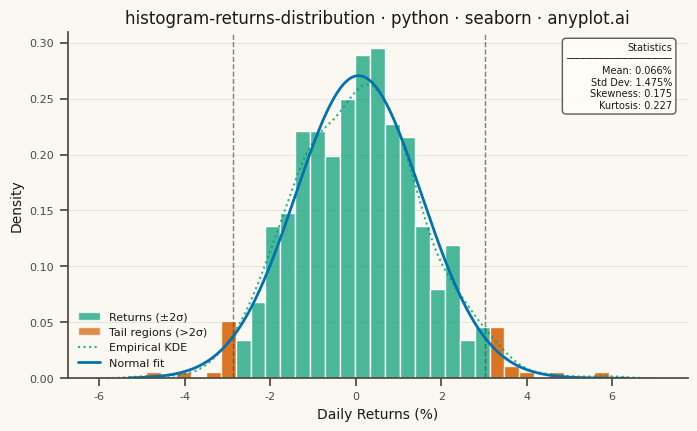

The matplotlib source for this figure:
""" anyplot.ai
histogram-returns-distribution: Returns Distribution Histogram
Library: seaborn 0.13.2 | Python 3.13.13
Quality: 88/100 | Updated: 2026-05-20
"""

import os

import matplotlib.pyplot as plt
import numpy as np
import seaborn as sns
from matplotlib.patches import Patch
from scipy import stats


THEME = os.getenv("ANYPLOT_THEME", "light")
PAGE_BG = "#FAF8F1" if THEME == "light" else "#1A1A17"
ELEVATED_BG = "#FFFDF6" if THEME == "light" else "#242420"
INK = "#1A1A17" if THEME == "light" else "#F0EFE8"
INK_SOFT = "#4A4A44" if THEME == "light" else "#B8B7B0"

OKABE_ITO = ["#009E73", "#D55E00", "#0072B2", "#CC79A7", "#E69F00", "#56B4E9", "#F0E442"]

sns.set_theme(
    style="ticks",
    rc={
        "figure.facecolor": PAGE_BG,
        "axes.facecolor": PAGE_BG,
        "axes.edgecolor": INK_SOFT,
        "axes.labelcolor": INK,
        "text.color": INK,
        "xtick.color": INK_SOFT,
        "ytick.color": INK_SOFT,
        "grid.color": INK,
        "grid.alpha": 0.10,
        "legend.facecolor": ELEVATED_BG,
        "legend.edgecolor": INK_SOFT,
    },
)

np.random.seed(42)
n_days = 504
daily_returns = np.random.normal(loc=0.05, scale=1.5, size=n_days)  # % units

mean_ret = np.mean(daily_returns)
std_ret = np.std(daily_returns)
skewness = stats.skew(daily_returns)
kurtosis = stats.kurtosis(daily_returns)

lower_tail = mean_ret - 2 * std_ret
upper_tail = mean_ret + 2 * std_ret

fig, ax = plt.subplots(figsize=(8, 4.5), dpi=400)

bins = np.linspace(daily_returns.min() - 0.1, daily_returns.max() + 0.1, 32)

# Single histplot on the full dataset so all bars share the same density normalization;
# recolor tail-region bars afterward (two-call approach normalizes each subset independently)
sns.histplot(daily_returns, bins=bins, stat="density", color=OKABE_ITO[0], alpha=0.7, ax=ax)
for patch in ax.patches:
    bin_center = patch.get_x() + patch.get_width() / 2
    if bin_center < lower_tail or bin_center > upper_tail:
        patch.set_facecolor(OKABE_ITO[1])
        patch.set_alpha(0.85)

# Empirical KDE via seaborn (seaborn-native feature for distribution comparison)
sns.kdeplot(daily_returns, ax=ax, color=OKABE_ITO[0], linewidth=1.5, linestyle=":", alpha=0.8)
kde_line = ax.lines[-1]

# Normal distribution curve fitted to the data
x_range = np.linspace(daily_returns.min() - 0.5, daily_returns.max() + 0.5, 300)
normal_pdf = stats.norm.pdf(x_range, mean_ret, std_ret)
ax.plot(x_range, normal_pdf, color=OKABE_ITO[2], linewidth=2.0)
normal_line = ax.lines[-1]

# Vertical dashed lines at ±2σ boundaries
ax.axvline(lower_tail, color=INK_SOFT, linestyle="--", linewidth=1.0, alpha=0.7)
ax.axvline(upper_tail, color=INK_SOFT, linestyle="--", linewidth=1.0, alpha=0.7)

# Statistics text box — header with separator for visual hierarchy
stats_text = (
    f"Statistics\n"
    f"{'─' * 18}\n"
    f"Mean: {mean_ret:.3f}%\n"
    f"Std Dev: {std_ret:.3f}%\n"
    f"Skewness: {skewness:.3f}\n"
    f"Kurtosis: {kurtosis:.3f}"
)
ax.text(
    0.975,
    0.97,
    stats_text,
    transform=ax.transAxes,
    fontsize=7,
    verticalalignment="top",
    horizontalalignment="right",
    bbox={"boxstyle": "round,pad=0.4", "facecolor": ELEVATED_BG, "edgecolor": INK_SOFT, "alpha": 0.9},
    color=INK,
)

ax.set_xlabel("Daily Returns (%)", fontsize=10)
ax.set_ylabel("Density", fontsize=10)
ax.set_title("histogram-returns-distribution · python · seaborn · anyplot.ai", fontsize=12, fontweight="medium")
ax.tick_params(axis="both", labelsize=8)
ax.spines["top"].set_visible(False)
ax.spines["right"].set_visible(False)

# Legend: histogram bars first (primary data), then analytical curves; no frame
center_patch = Patch(facecolor=OKABE_ITO[0], alpha=0.7, label="Returns (±2σ)")
tail_patch = Patch(facecolor=OKABE_ITO[1], alpha=0.7, label="Tail regions (>2σ)")
kde_line.set_label("Empirical KDE")
normal_line.set_label("Normal fit")
ax.legend(handles=[center_patch, tail_patch, kde_line, normal_line], fontsize=8, loc="lower left", frameon=False)

ax.yaxis.grid(True, alpha=0.12, linewidth=0.5)
ax.set_axisbelow(True)

plt.savefig(f"plot-{THEME}.png", dpi=400, facecolor=PAGE_BG)
plt.close()
